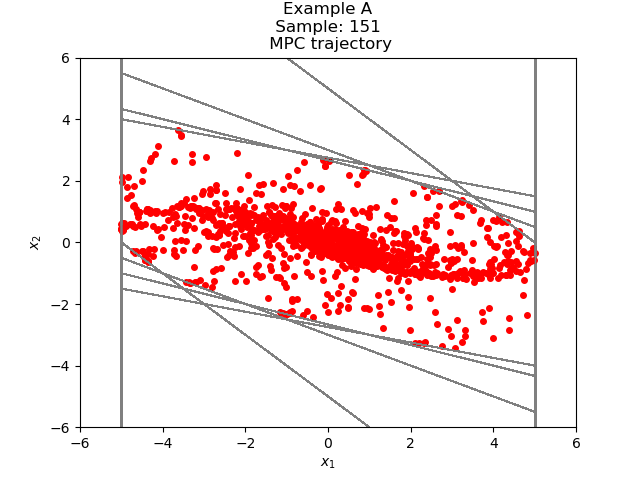

The file beside this chart, header and first rows:
4.385433822336707088e+00, -2.445321979379597277e+00
1.940111842957109811e+00, -1.774921038872903978e+00
1.651908040842058334e-01, -1.087862823507136145e+00
-9.226720194229303118e-01, -5.016413296482603590e-01
-1.424313349071190782e+00, -7.024412640502702976e-02
-1.494557475476217867e+00, 1.990158468071852038e-01
-1.295541628669032663e+00, 3.279127012826958953e-01
-9.676289273863367679e-01, 3.521003603700304518e-01
-6.155285670163063161e-01, 3.097818736383655125e-01
-3.057466933779408036e-01, 2.345237261049212818e-01
